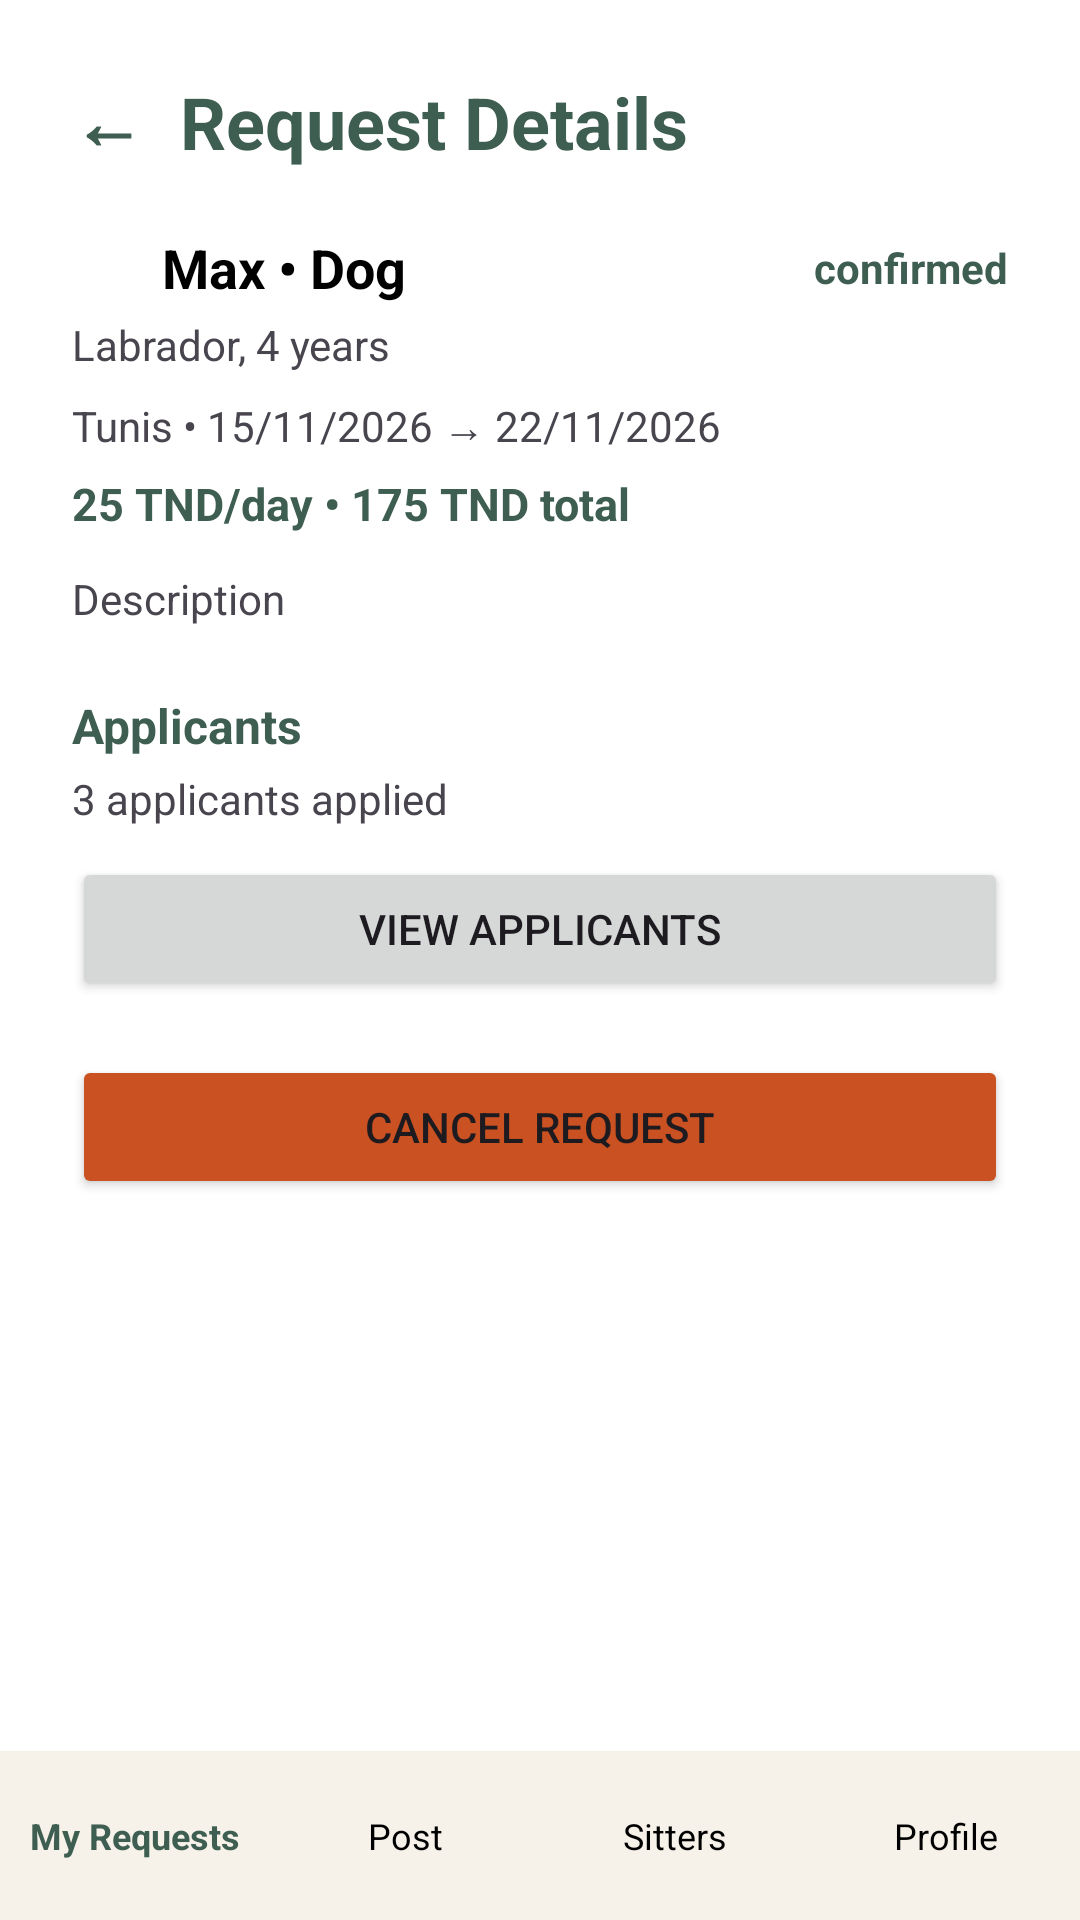

Write the Android layout XML for this screen, with the resource values it uses.
<!-- AndroidManifest.xml: application theme Theme.PetCareProject -->
<!-- res/layout/activity_request_detail_owner.xml -->
<?xml version="1.0" encoding="utf-8"?>
<LinearLayout xmlns:android="http://schemas.android.com/apk/res/android"
    xmlns:app="http://schemas.android.com/apk/res-auto"
    android:id="@+id/main"
    android:layout_width="match_parent"
    android:layout_height="match_parent"
    android:background="@color/white"
    android:orientation="vertical">

    <ScrollView
        android:layout_width="match_parent"
        android:layout_height="0dp"
        android:layout_weight="1"
        android:fillViewport="true">

        <LinearLayout
            android:layout_width="match_parent"
            android:layout_height="wrap_content"
            android:orientation="vertical"
            android:padding="24dp">

            <LinearLayout
                android:layout_width="match_parent"
                android:layout_height="wrap_content"
                android:layout_marginBottom="20dp"
                android:gravity="center_vertical"
                android:orientation="horizontal">

                <TextView
                    android:id="@+id/tvBack"
                    android:layout_width="wrap_content"
                    android:layout_height="wrap_content"
                    android:paddingEnd="12dp"
                    android:text="←"
                    android:textColor="@color/green_dark"
                    android:textSize="24sp"
                    android:textStyle="bold" />

                <TextView
                    android:layout_width="wrap_content"
                    android:layout_height="wrap_content"
                    android:text="Request Details"
                    android:textColor="@color/green_dark"
                    android:textSize="24sp"
                    android:textStyle="bold" />
            </LinearLayout>

            <LinearLayout
                android:layout_width="match_parent"
                android:layout_height="wrap_content"
                android:gravity="center_vertical"
                android:orientation="horizontal">

                <ImageView
                    android:layout_width="22dp"
                    android:layout_height="22dp"
                    android:layout_marginEnd="8dp"
                    android:contentDescription="Pet icon"
                    android:src="@drawable/ic_paw"
                    app:tint="@color/orange" />

                <TextView
                    android:id="@+id/tvPetTitle"
                    android:layout_width="0dp"
                    android:layout_height="wrap_content"
                    android:layout_weight="1"
                    android:text="Max • Dog"
                    android:textColor="@color/black"
                    android:textSize="18sp"
                    android:textStyle="bold" />

                <TextView
                    android:id="@+id/tvStatus"
                    android:layout_width="wrap_content"
                    android:layout_height="wrap_content"
                    android:text="confirmed"
                    android:textColor="@color/green_dark"
                    android:textSize="14sp"
                    android:textStyle="bold" />
            </LinearLayout>

            <TextView
                android:id="@+id/tvBreedAge"
                android:layout_width="wrap_content"
                android:layout_height="wrap_content"
                android:layout_marginTop="4dp"
                android:text="Labrador, 4 years"
                android:textSize="14sp" />

            <TextView
                android:id="@+id/tvCityDates"
                android:layout_width="wrap_content"
                android:layout_height="wrap_content"
                android:layout_marginTop="8dp"
                android:text="Tunis • 15/11/2026 → 22/11/2026"
                android:textSize="14sp" />

            <TextView
                android:id="@+id/tvPriceTotal"
                android:layout_width="wrap_content"
                android:layout_height="wrap_content"
                android:layout_marginTop="6dp"
                android:text="25 TND/day • 175 TND total"
                android:textColor="@color/green_dark"
                android:textSize="15sp"
                android:textStyle="bold" />

            <TextView
                android:id="@+id/tvDescription"
                android:layout_width="match_parent"
                android:layout_height="wrap_content"
                android:layout_marginTop="12dp"
                android:text="Description"
                android:textSize="14sp" />

            <TextView
                android:layout_width="wrap_content"
                android:layout_height="wrap_content"
                android:layout_marginTop="22dp"
                android:text="Applicants"
                android:textColor="@color/green_dark"
                android:textSize="16sp"
                android:textStyle="bold" />

            <TextView
                android:id="@+id/tvApplicantsCount"
                android:layout_width="wrap_content"
                android:layout_height="wrap_content"
                android:layout_marginTop="4dp"
                android:layout_marginBottom="10dp"
                android:text="3 applicants applied"
                android:textSize="14sp" />

            <Button
                android:id="@+id/btnViewApplicants"
                android:layout_width="match_parent"
                android:layout_height="wrap_content"
                android:layout_marginBottom="18dp"
                android:text="View Applicants" />

            <LinearLayout
                android:id="@+id/layoutChosenSitter"
                android:layout_width="match_parent"
                android:layout_height="wrap_content"
                android:layout_marginBottom="18dp"
                android:orientation="vertical"
                android:visibility="gone">

                <TextView
                    android:layout_width="wrap_content"
                    android:layout_height="wrap_content"
                    android:layout_marginBottom="10dp"
                    android:text="Chosen Sitter"
                    android:textColor="@color/green_dark"
                    android:textSize="16sp"
                    android:textStyle="bold" />

                <LinearLayout
                    android:layout_width="match_parent"
                    android:layout_height="wrap_content"
                    android:gravity="center_vertical"
                    android:orientation="horizontal">

                    <TextView
                        android:id="@+id/tvSitterInitial"
                        android:layout_width="42dp"
                        android:layout_height="42dp"
                        android:layout_marginEnd="12dp"
                        android:background="@drawable/bg_field"
                        android:gravity="center"
                        android:text="Y"
                        android:textColor="@color/green_dark"
                        android:textSize="18sp"
                        android:textStyle="bold" />

                    <LinearLayout
                        android:layout_width="wrap_content"
                        android:layout_height="wrap_content"
                        android:orientation="vertical">

                        <TextView
                            android:id="@+id/tvSitterName"
                            android:layout_width="wrap_content"
                            android:layout_height="wrap_content"
                            android:text="Yasmine T."
                            android:textColor="@color/black"
                            android:textSize="15sp"
                            android:textStyle="bold" />

                        <TextView
                            android:id="@+id/tvSitterInfo"
                            android:layout_width="wrap_content"
                            android:layout_height="wrap_content"
                            android:text="Sousse • ★ 4.9"
                            android:textSize="13sp" />
                    </LinearLayout>
                </LinearLayout>
            </LinearLayout>

            <Button
                android:id="@+id/btnMarkCompleted"
                android:layout_width="match_parent"
                android:layout_height="wrap_content"
                android:layout_marginBottom="10dp"
                android:text="Mark as Completed"
                android:visibility="gone" />

            <Button
                android:id="@+id/btnCancelRequest"
                android:layout_width="match_parent"
                android:layout_height="wrap_content"
                android:backgroundTint="@color/orange"
                android:text="Cancel Request" />
        </LinearLayout>
    </ScrollView>

    <LinearLayout
        android:layout_width="match_parent"
        android:layout_height="wrap_content"
        android:background="@color/cream"
        android:orientation="horizontal"
        android:paddingTop="12dp"
        android:paddingBottom="12dp">

        <TextView
            android:id="@+id/navMyRequests"
            android:layout_width="0dp"
            android:layout_height="wrap_content"
            android:layout_weight="1"
            android:gravity="center"
            android:padding="8dp"
            android:text="My Requests"
            android:textColor="@color/green_dark"
            android:textSize="12sp"
            android:textStyle="bold" />

        <TextView
            android:id="@+id/navPublish"
            android:layout_width="0dp"
            android:layout_height="wrap_content"
            android:layout_weight="1"
            android:gravity="center"
            android:padding="8dp"
            android:text="Post"
            android:textColor="@color/black"
            android:textSize="12sp" />

        <TextView
            android:id="@+id/navSitters"
            android:layout_width="0dp"
            android:layout_height="wrap_content"
            android:layout_weight="1"
            android:gravity="center"
            android:padding="8dp"
            android:text="Sitters"
            android:textColor="@color/black"
            android:textSize="12sp" />

        <TextView
            android:id="@+id/navProfile"
            android:layout_width="0dp"
            android:layout_height="wrap_content"
            android:layout_weight="1"
            android:gravity="center"
            android:padding="8dp"
            android:text="Profile"
            android:textColor="@color/black"
            android:textSize="12sp" />
    </LinearLayout>
</LinearLayout>
<!-- resources referenced by this layout -->
<resources>
  <color name="black">#FF000000</color>
  <color name="cream">#F6F1E9</color>
  <color name="green_dark">#3F5E52</color>
  <color name="orange">#CA5121</color>
  <color name="white">#FFFFFFFF</color>
  <!-- drawable bg_field (drawable) -->
  <?xml version="1.0" encoding="utf-8"?>
  <shape xmlns:android="http://schemas.android.com/apk/res/android"
      android:shape="rectangle">
      <solid
          android:color="@color/white" />
      <stroke
          android:width="1dp"
          android:color="@color/mint" />
      <corners
          android:radius="12dp" />
  </shape>
  <style name="Theme.PetCareProject" parent="Base.Theme.PetCareProject" />
  <color name="mint">#DCE9E1</color>
  <style name="Base.Theme.PetCareProject" parent="Theme.Material3.DayNight.NoActionBar">
          
          <item name="colorPrimary">@color/green_dark</item>
      </style>
</resources>
